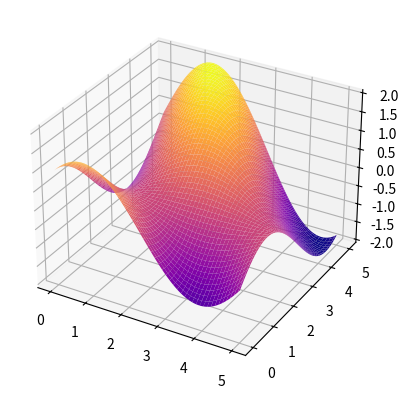

This figure's Python source:
import numpy as np
import matplotlib.pyplot as plt
from mpl_toolkits.mplot3d import Axes3D
f = lambda x, y: np.sin(x) + np.cos(x+y)

X = np.linspace(0, 5, 100)
Y = np.linspace(0, 5, 100)
X, Y = np.meshgrid(X, Y)
Z = f(X, Y)
ax = plt.axes(projection='3d')
ax.plot_surface(X, Y, Z, cmap='plasma')
plt.show()